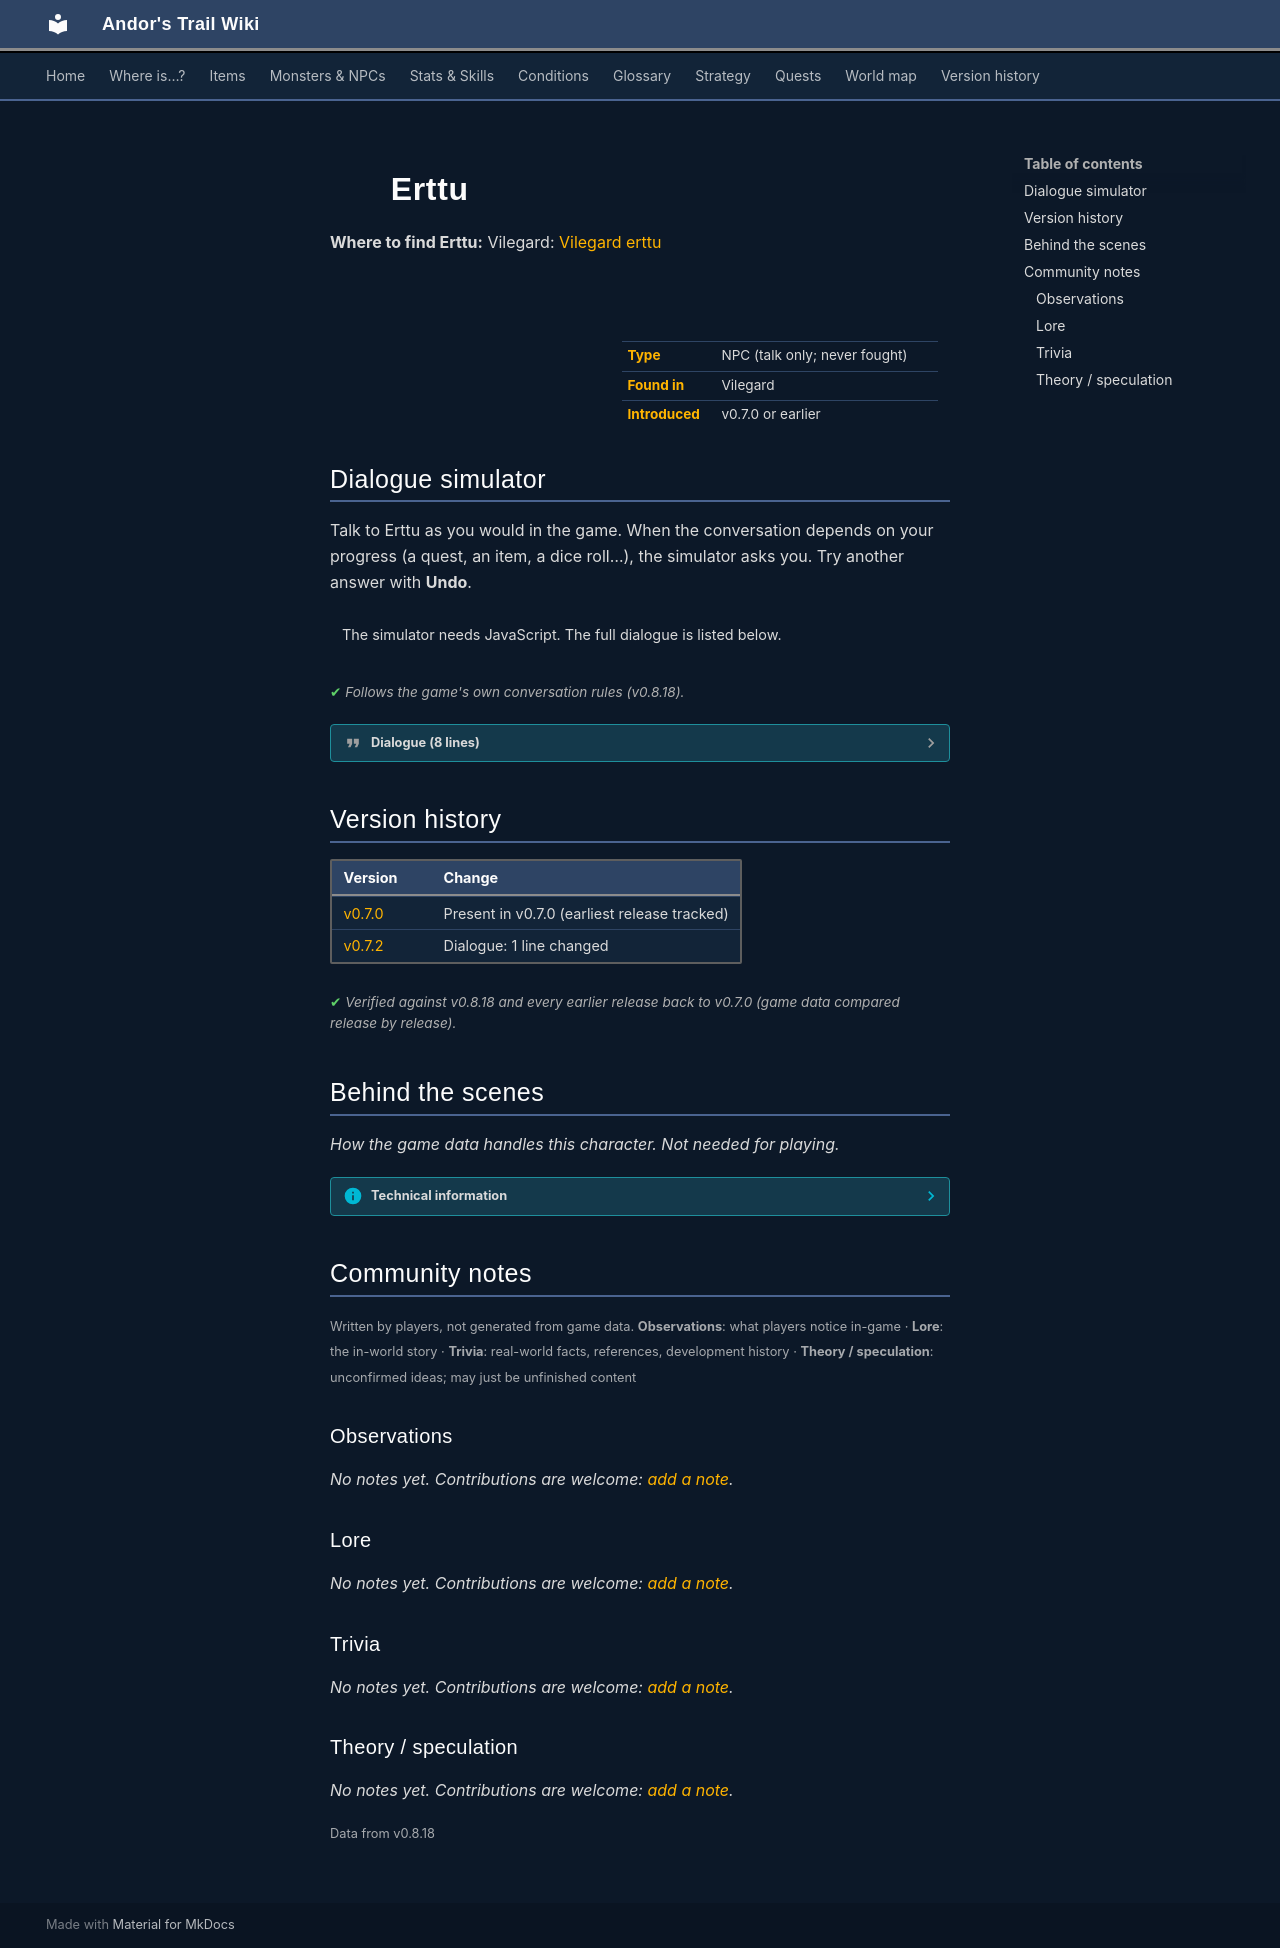

repository: asdfghjkl628/Andor-s-Trail-Wikiiii · page: monsters/erttu/index.html · generator: mkdocs

---
description: "Erttu is a non-player character (NPC) in Andor's Trail, found in Vilegard."
---

# ![](../assets/icons/monsters/monsters_mage2_0.png){ .sprite } Erttu

**Where to find Erttu:** Vilegard: [Vilegard erttu](../maps/vilegard_erttu.md#pin-npc-erttu)

<div class="infobox" markdown>

<p class="ib-img"><img class="sprite" src="../../assets/icons/monsters/monsters_mage2_0.png" alt=""></p>

| | |
|---|---|
| **Type** | NPC (talk only; never fought) |
| **Found in** | Vilegard |
| **Introduced** | v0.7.0 or earlier |

</div>

## Dialogue simulator

Talk to Erttu as you would in the game. When the conversation depends on your progress (a quest, an item, a dice roll…), the simulator asks you. Try another answer with **Undo**.

<div class="dlg-sim" data-src="../../assets/dialogue/erttu_1.json" data-npc="Erttu" markdown="0"><noscript>The simulator needs JavaScript. The full dialogue is listed below.</noscript></div>

<p class="verified">Follows the game's own conversation rules (v0.8.18).</p>

??? quote "Dialogue (8 lines)"

    *Exactly as in the game files. Each line appears once; links jump to where a choice leads.*

    <span id="d-erttu_1"></span>**`erttu_1`** Erttu: “Hello there outsider. In general, we dislike outsiders here in Vilegard, but there is something about you that I find familiar.”

    - Next → [erttu_default](#d-erttu_default)

    <span id="d-erttu_default"></span>**`erttu_default`** Erttu: “What do you want to talk about?”

    - “Why is everyone in Vilegard so suspicious of outsiders?” *(if reached stage 10 of [Trusting an outsider](../quests/vilegard.md#stage-10))* → [erttu_distrust_1](#d-erttu_distrust_1)
    - “What can you tell me about Vilegard?” → [erttu_vilegard_1](#d-erttu_vilegard_1)

    <span id="d-erttu_distrust_1"></span>**`erttu_distrust_1`** Erttu: “Most of us that live here in Vilegard have a history of trusting people too much. People that have hurt us in the end.”

    - Next → [erttu_distrust_2](#d-erttu_distrust_2)

    <span id="d-erttu_vilegard_1"></span>**`erttu_vilegard_1`** Erttu: “We have almost everything we need here in Vilegard. Our center of the village is the chapel.”

    - Next → [erttu_vilegard_2](#d-erttu_vilegard_2)

    <span id="d-erttu_distrust_2"></span>**`erttu_distrust_2`** Erttu: “Now we start by being suspicious, and ask that outsiders coming here gain our trust by helping us first.”

    - Next → [erttu_distrust_3](#d-erttu_distrust_3)

    <span id="d-erttu_vilegard_2"></span>**`erttu_vilegard_2`** Erttu: “The chapel serves as our place of worship for the Shadow, and also as our place to gather when discussing larger issues in our village.”

    - Next → [erttu_vilegard_3](#d-erttu_vilegard_3)

    <span id="d-erttu_distrust_3"></span>**`erttu_distrust_3`** Erttu: “Also, other people generally look down upon us here in Vilegard for some reason. Especially those snobs from Feygard and the northern cities.”

    - “What else can you tell me about Vilegard?” → [erttu_vilegard_1](#d-erttu_vilegard_1)

    <span id="d-erttu_vilegard_3"></span>**`erttu_vilegard_3`** Erttu: “Apart from the chapel, we have a tavern, a smith and an armorer.”

    - “Thanks for the information. There was something else I wanted to talk about.” → [erttu_default](#d-erttu_default)
    - “Thanks for the information. Goodbye.” → *conversation ends*
    - “Wow, nothing more? I wonder what I am doing in a puny village such as this one.” → *conversation ends*



## Version history

| Version | Change |
|---|---|
| [v0.7.0](../versions/0.7.0.md) | Present in v0.7.0 (earliest release tracked) |
| [v0.7.2](../versions/0.7.2.md) | Dialogue: 1 line changed |

<p class="verified">Verified against v0.8.18 and every earlier release back to v0.7.0 (game data compared release by release).</p>


## Behind the scenes

*How the game data handles this character. Not needed for playing.*

??? info "Technical information"

    | | |
    |---|---|
    | Entry ID | `erttu` |
    | Type (wiki) | NPC |
    | Spawn group | `erttu` |
    | Loot table | – |
    | Conversation | `erttu_1` |
    | Faction | – |
    | Movement | – |
    | Icon | `monsters_mage2:0` |
    | Defined in | `res/raw/monsterlist_v068_npcs.json` |

    Raw data:

    ```json
    {
     "id": "erttu",
     "name": "Erttu",
     "iconID": "monsters_mage2:0",
     "monsterClass": "humanoid",
     "spawnGroup": "erttu",
     "phraseID": "erttu_1"
    }
    ```


## Community notes

<small>Written by players, not generated from game data. **Observations**: what players notice in-game · **Lore**: the in-world story · **Trivia**: real-world facts, references, development history · **Theory / speculation**: unconfirmed ideas; may just be unfinished content</small>

### Observations

*No notes yet. Contributions are welcome: [add a note](https://github.com/asdfghjkl628/Andor-s-Trail-Wikiiii/new/main/notes/monsters?filename=erttu.md&value=%23%23%20Observations%0A%0A%3C%21--%20what%20players%20notice%20in-game%20--%3E%0A%0A%23%23%20Lore%0A%0A%3C%21--%20the%20in-world%20story%20--%3E%0A%0A%23%23%20Trivia%0A%0A%3C%21--%20real-world%20facts%2C%20references%2C%20development%20history%20--%3E%0A%0A%23%23%20Theory%20/%20speculation%0A%0A%3C%21--%20unconfirmed%20ideas%3B%20may%20just%20be%20unfinished%20content%20--%3E%0A).*

### Lore

*No notes yet. Contributions are welcome: [add a note](https://github.com/asdfghjkl628/Andor-s-Trail-Wikiiii/new/main/notes/monsters?filename=erttu.md&value=%23%23%20Observations%0A%0A%3C%21--%20what%20players%20notice%20in-game%20--%3E%0A%0A%23%23%20Lore%0A%0A%3C%21--%20the%20in-world%20story%20--%3E%0A%0A%23%23%20Trivia%0A%0A%3C%21--%20real-world%20facts%2C%20references%2C%20development%20history%20--%3E%0A%0A%23%23%20Theory%20/%20speculation%0A%0A%3C%21--%20unconfirmed%20ideas%3B%20may%20just%20be%20unfinished%20content%20--%3E%0A).*

### Trivia

*No notes yet. Contributions are welcome: [add a note](https://github.com/asdfghjkl628/Andor-s-Trail-Wikiiii/new/main/notes/monsters?filename=erttu.md&value=%23%23%20Observations%0A%0A%3C%21--%20what%20players%20notice%20in-game%20--%3E%0A%0A%23%23%20Lore%0A%0A%3C%21--%20the%20in-world%20story%20--%3E%0A%0A%23%23%20Trivia%0A%0A%3C%21--%20real-world%20facts%2C%20references%2C%20development%20history%20--%3E%0A%0A%23%23%20Theory%20/%20speculation%0A%0A%3C%21--%20unconfirmed%20ideas%3B%20may%20just%20be%20unfinished%20content%20--%3E%0A).*

### Theory / speculation

*No notes yet. Contributions are welcome: [add a note](https://github.com/asdfghjkl628/Andor-s-Trail-Wikiiii/new/main/notes/monsters?filename=erttu.md&value=%23%23%20Observations%0A%0A%3C%21--%20what%20players%20notice%20in-game%20--%3E%0A%0A%23%23%20Lore%0A%0A%3C%21--%20the%20in-world%20story%20--%3E%0A%0A%23%23%20Trivia%0A%0A%3C%21--%20real-world%20facts%2C%20references%2C%20development%20history%20--%3E%0A%0A%23%23%20Theory%20/%20speculation%0A%0A%3C%21--%20unconfirmed%20ideas%3B%20may%20just%20be%20unfinished%20content%20--%3E%0A).*


<small>Data from v0.8.18</small>
